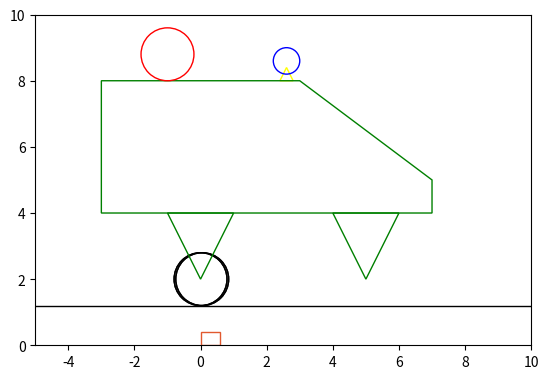
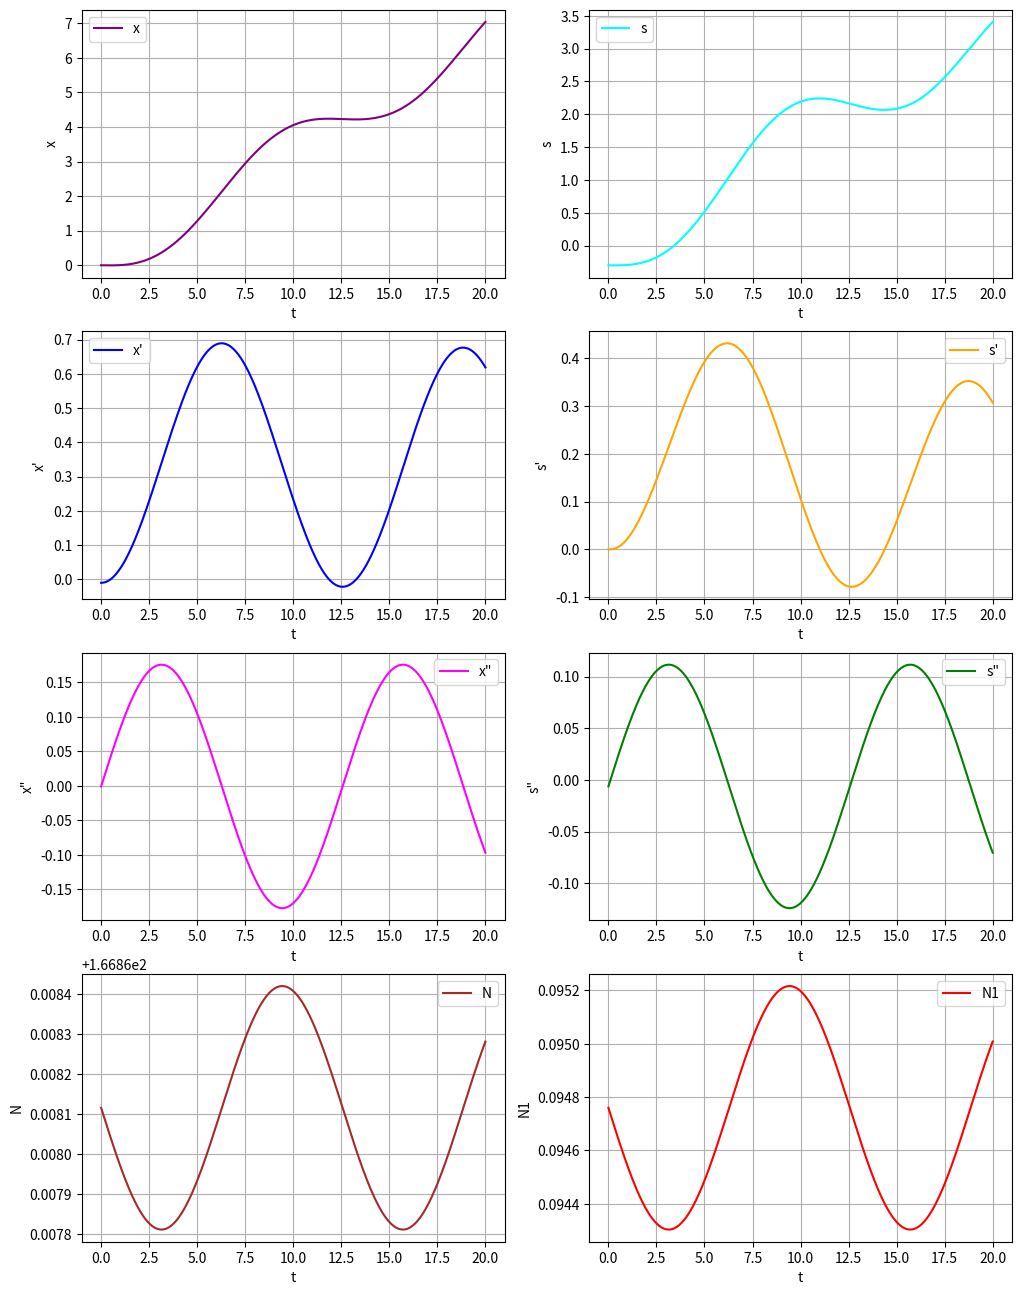

These charts were generated, in order, by the following Python code:
import matplotlib.pyplot as plt
from matplotlib.patches import Circle, Polygon
from matplotlib.animation import FuncAnimation
from scipy.integrate import solve_ivp
import numpy as np

def create_wheels(axis1X, axis2X):
    w = []

    for i in [axis1X, axis2X]:
        wheel_front = Circle((0, 2), radius=0.8, fill=False, edgecolor='black')
        wheel_back = Circle((0 + 0.05, 2), radius=0.8, fill=False, edgecolor='black')
        grf.add_patch(wheel_front)
        grf.add_patch(wheel_back)
        w += [wheel_front, wheel_back]

    return w

def create_axis(x, y):
    mesh = [(x - 1, y), (x + 1, y), (x, y - 2)]
    axis = Polygon(mesh, closed=True, fill=False, edgecolor='green')
    grf.add_patch(axis)
    return [mesh, axis]

m1, m2, m3, m4 = 10, 3, 0.01, 1
g = 9.81
alpha = np.radians(15)
F0, omega = 3, 0.5
speed_multiplier = 3.5

theta = np.arctan2(-3, 4)

def system(t, y):
    x, dx, s, ds = y
    F = F0 * np.sin(omega * t)

    A11 = m1 + m2 + m3 + 6 * m4
    A12 = -(m2 + m3 * np.cos(alpha))
    A21 = -(m2 + m3 * np.cos(alpha))
    A22 = m3 + (3 / 2) * m2
    b1 = F
    b2 = -m3 * g * np.sin(alpha)

    M = np.array([[A11, A12], [A21, A22]])
    B = np.array([b1, b2])
    ddx, dds = np.linalg.solve(M, B)
    return [dx, ddx, ds, dds]


t_span = [0, 20]
y0 = [0, -0.01, -0.3, 0]
t_eval = np.linspace(t_span[0], t_span[1], 500)
solution = solve_ivp(system, t_span, y0, t_eval=t_eval)
x_vals, s_vals = solution.y[0] * 0.5, solution.y[2] * 0.5
# Извлечение решений
x_sol = solution.y[0]       
dx_sol = solution.y[1]      
s_sol = solution.y[2]       
ds_sol = solution.y[3]      

ddx_sol = np.zeros_like(t_eval)
dds_sol = np.zeros_like(t_eval)
for i in range(len(t_eval)):
    [_, ddx_sol[i], _, dds_sol[i]] = system(t_eval[i], [x_sol[i], dx_sol[i], s_sol[i], ds_sol[i]])

# Вычисление реакций N(t) и N1(t)
N1_vals = m3 * (g * np.cos(alpha) - ddx_sol * np.sin(alpha))
N_vals = (m1 + m2 + m3 + 4 * m4) * g - m3 * dds_sol * np.sin(alpha)

# Масштабируем s, как в анимации
s_disp = s_sol * speed_multiplier

# Создаем фигуру для анимации и фигуру для графиков
fgr, grf = plt.subplots()
fgr2, grf2 = plt.subplots(4, 2, figsize=(12, 16))  # Обновлено до 4x2

def draw_plot(row, col, t, f, lbl, color):
    plot = grf2[row, col]
    plot.plot(t, f, label=lbl, color=color)
    plot.set_ylabel(lbl)
    plot.set_xlabel('t')
    plot.grid(True)

draw_plot(0, 0, t_eval, x_sol, 'x', 'purple')
draw_plot(0, 1, t_eval, s_sol, 's', 'cyan')

draw_plot(1, 0, t_eval, dx_sol, 'x\'', 'blue')
draw_plot(1, 1, t_eval, ds_sol, 's\'', 'orange')

draw_plot(2, 0, t_eval, ddx_sol, 'x"', 'magenta')
draw_plot(2, 1, t_eval, dds_sol, 's"', 'green')

draw_plot(3, 0, t_eval, N_vals, 'N', 'brown')
draw_plot(3, 1, t_eval, N1_vals, 'N1', 'red')

# Добавление легенд
[[j.legend() for j in i] for i in grf2]

[wheel1, wheel2, wheel3, wheel4] = create_wheels(0, 5)

plane_mesh = [(-100, 1.2), (100, 1.2)]
plane = Polygon(plane_mesh, closed=False, fill=False, edgecolor='black')
grf.add_patch(plane)

[axis1_mesh, axis1] = create_axis(0, 4)
[axis2_mesh, axis2] = create_axis(5, 4)

pillar_mesh = [(2.6, 8.4), (2.4, 8), (2.8, 8)]
pillar = Polygon(pillar_mesh, closed=True, fill=False, edgecolor='yellow')
grf.add_patch(pillar)

body_mesh = [(-3, 4), (-3, 8), (3, 8), (7, 5), (7, 4)]
body = Polygon(body_mesh, closed=True, fill=False, edgecolor='green')
grf.add_patch(body)

little_circle = Circle((2.6, 8.6), radius=0.4, fill=False, edgecolor='blue')
big_circle = Circle((-1, 8.8), radius=0.8, fill=False, edgecolor='red')
grf.add_patch(little_circle)
grf.add_patch(big_circle)

block = Polygon([(0, 0), (0.6, 0), (0.6, 0.4), (0, 0.4)], closed=True, fill=False, edgecolor='#E1592F')
grf.add_patch(block)

[line1] = grf.plot([0, 0], [0, 0], color='black')
[line2] = grf.plot([0, 0], [0, 0], color='black')

direction_vector = np.array([-4, 3]) / 5

info_text = grf.text(0.95, 0.95, '', transform=grf.transAxes, ha='right', va='top', fontsize=10)

def rotate_block(base_center, width, height, theta):
    local_mesh = np.array([
        [-width / 2, 0],
        [width / 2, 0],
        [width / 2, height],
        [-width / 2, height]
    ])
    rotation_matrix = np.array([
        [np.cos(theta), -np.sin(theta)],
        [np.sin(theta), np.cos(theta)]
    ])
    rotated_mesh = local_mesh @ rotation_matrix.T + base_center
    return rotated_mesh

def move_cart(dx, ds):
    wheel1.center = (dx, 2)
    wheel2.center = (dx + 5, 2)
    wheel3.center = (dx + 0.1, 2)
    wheel4.center = (dx + 0.1 + 5, 2)
    body_xy = np.array(body_mesh) + [dx, 0]
    body.set_xy(body_xy)

    axis1_xy = np.array(axis1_mesh) + [dx, 0]
    axis1.set_xy(axis1_xy)

    axis2_xy = np.array(axis2_mesh) + [dx, 0]
    axis2.set_xy(axis2_xy)

    pillar_xy = np.array(pillar_mesh) + [dx, 0]
    pillar.set_xy(pillar_xy)
    little_circle.center = (2.6 + dx, 8.4)

def update_rope(block_mesh):
    block_center = block_mesh.mean(axis=0)

    line1.set_xdata([little_circle.center[0], big_circle.center[0]])
    line1.set_ydata([little_circle.center[1] + 0.4, big_circle.center[1]])

    line2.set_xdata([little_circle.center[0], block_center[0]])
    line2.set_ydata([little_circle.center[1] + 0.4, block_center[1]])

def show_info(t, x, dx, ddx, s, ds, dds):
    text = f"t={t:.2f}\n"
    text += f"x={x:.2f}, dx={dx:.2f}, ddx={ddx:.2f}\n"
    text += f"s={s:.2f}, ds={ds:.2f}, dds={dds:.2f}"
    info_text.set_text(text)

def anim(i):
    dx = x_vals[i]
    ds = s_vals[i]
    t = t_eval[i]
    _, ddx, _, dds = system(t, [x_sol[i], dx_sol[i], s_sol[i], ds_sol[i]])

    move_cart(dx, ds)
    horizontal_offset =  -s_vals[i]
    big_circle.center = (-0.8 + dx + horizontal_offset, 8.8)

    rect_base_center = np.array([3 + dx, 8]) + (ds - 3) * direction_vector
    block_mesh_transformed = rotate_block(rect_base_center, 1.2, 0.6, theta)
    block.set_xy(block_mesh_transformed)

    update_rope(block_mesh_transformed)
    show_info(t, x_sol[i], dx_sol[i], ddx, s_sol[i], ds_sol[i], dds)

    return wheel1, wheel2, body, axis1, axis2, pillar, little_circle, big_circle, block

grf.set_xlim(-5, 10)
grf.set_ylim(0, 10)
grf.set_aspect('equal')
ani = FuncAnimation(fgr, anim, frames=500, interval=50)

plt.show()